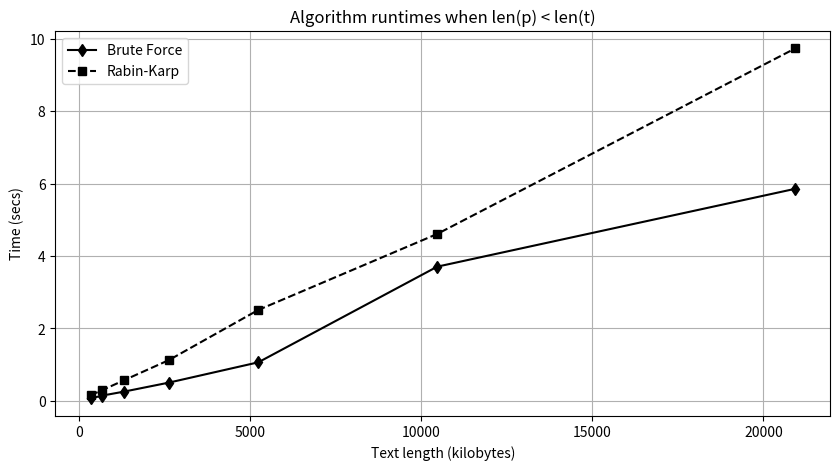
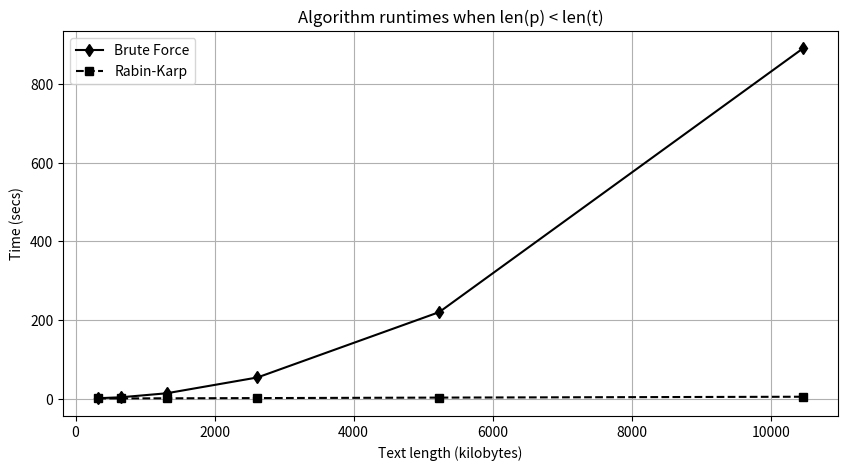
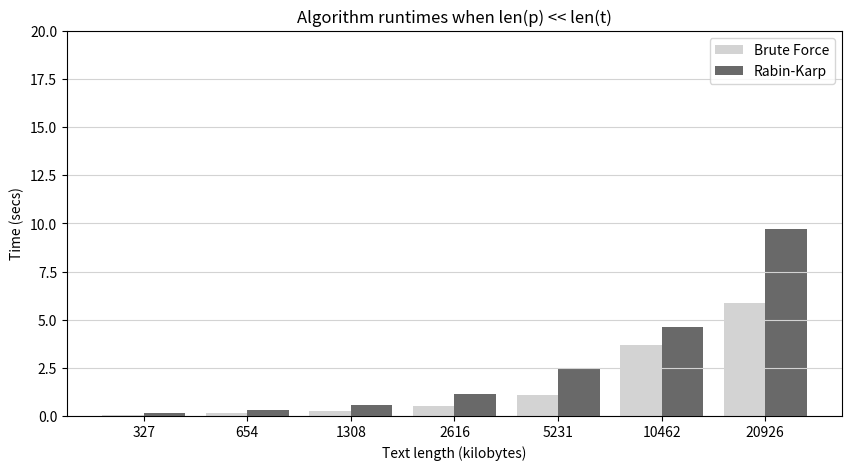
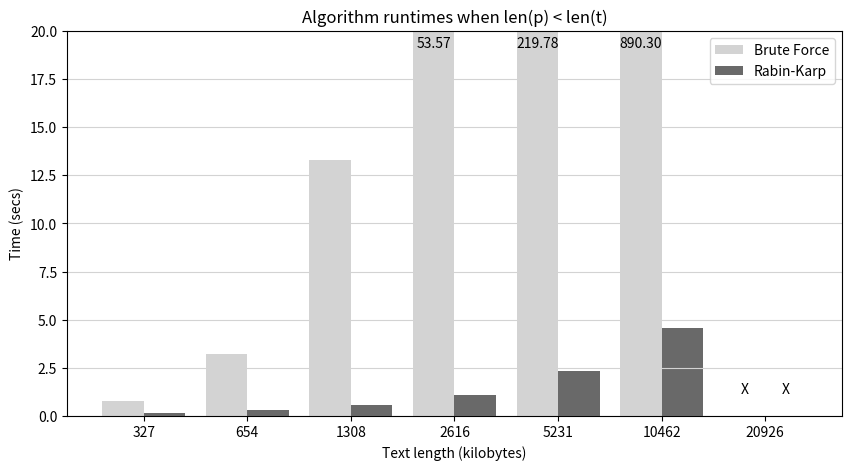

Generate these figures, in order, with matplotlib:
import matplotlib.pyplot as plt

# x-axis indices (labels in kilobytes)
x_for_bars = [0, 1, 2, 3, 4, 5, 6]
x_for_lines = [327, 654, 1308, 2616, 5231, 10462, 20926]
x_labels = ['327', '654', '1308', '2616', '5231', '10462', '20926']

# In the FIRST TEST, the length of the pattern string (p) is much much
# less than the length of the text string (t).
y_bf_test1 = [0.065, 0.142, 0.255, 0.503, 1.064, 3.707, 5.858]
y_rk_test1 = [0.156, 0.289, 0.570, 1.125, 2.511, 4.611, 9.736]

# In the SECOND TEST, the length of the pattern string (p) is only slightly
# shorter than the length of the text string (t). It's about a quarter of
# the length. Note that I didn't wait for the 20926 results.
y_bf_test2 = [0.785, 3.199, 13.314, 53.569, 219.776, 890.305, 0]
y_rk_test2 = [0.136, 0.289, 0.551, 1.114, 2.353, 4.560, 0]

# Plot the FIRST TEST as a line graph so that it is
# easy to see the O(n) growth for both algorithms.

plt.figure(figsize=(10, 5))
plt.plot(x_for_lines, y_bf_test1, marker='d', color='black', linestyle='-', label='Brute Force')
plt.plot(x_for_lines, y_rk_test1, marker='s', color='black', linestyle='--', label='Rabin-Karp')
plt.xlabel("Text length (kilobytes)")
plt.ylabel("Time (secs)")
plt.title("Algorithm runtimes when len(p) < len(t)")
plt.legend()
plt.grid(True)
plt.show()

# Plot the SECOND TEST in a line graph so that it is
# easy to see the O(n) and O(n^2) growth.

plt.figure(figsize=(10, 5))
plt.plot(x_for_lines[:6], y_bf_test2[:6], marker='d', color='black', linestyle='-', label='Brute Force')
plt.plot(x_for_lines[:6], y_rk_test2[:6], marker='s', color='black', linestyle='--', label='Rabin-Karp')
plt.xlabel("Text length (kilobytes)")
plt.ylabel("Time (secs)")
plt.title("Algorithm runtimes when len(p) < len(t)")
plt.legend()
plt.grid(True)
plt.show()

# Create bar charts of the results

# Plot Test 1 data: grayscale; y-axis max set to 20
plt.figure(figsize=(10, 5))
bars_bf = plt.bar(x_for_bars, y_bf_test1,
                  width=0.4, label='Brute Force', color='lightgray', align='center')
bars_rk = plt.bar([i + 0.4 for i in x_for_bars], y_rk_test1,
                  width=0.4, label='Rabin-Karp', color='dimgray', align='center')
plt.xlabel("Text length (kilobytes)")
plt.ylabel("Time (secs)")
plt.ylim(0, 20)  # Set y-axis maximum to 20
plt.title("Algorithm runtimes when len(p) << len(t)")
plt.xticks([i + 0.2 for i in x_for_bars], x_labels)  # Adjust x-ticks for alignment
plt.legend()
plt.grid(True, axis='y', color='lightgray')

plt.show()

# Plot Test 2 data: grayscale; y-axis max set to 20; label bars when time
# exceeds the y-axis max.
plt.figure(figsize=(10, 5))
bars_bf = plt.bar(x_for_bars, y_bf_test2,
                  width=0.4, label='Brute Force', color='lightgray', align='center')
bars_rk = plt.bar([i + 0.4 for i in x_for_bars], y_rk_test2,
                  width=0.4, label='Rabin-Karp', color='dimgray', align='center')
plt.xlabel("Text length (kilobytes)")
plt.ylabel("Time (secs)")
plt.ylim(0, 20)  # Set y-axis maximum to 20
plt.title("Algorithm runtimes when len(p) < len(t)")
plt.xticks([i + 0.2 for i in x_for_bars], x_labels)  # Adjust x-ticks for alignment
plt.legend()
plt.grid(True, axis='y', color='lightgray')

# Add text labels for BF runtimes exceeding the y-axis limit
for bar in bars_bf:
    if bar.get_height() > 20:
        plt.text(bar.get_x() + bar.get_width() / 2, 19, f'{bar.get_height():.2f}', ha='center', va='bottom')

# Add text label for tests that didn't complete
plt.text(bars_bf[6].get_x() + bars_bf[6].get_width() / 2, 1, f'X', ha='center', va='bottom')
plt.text(bars_rk[6].get_x() + bars_rk[6].get_width() / 2, 1, f'X', ha='center', va='bottom')

plt.show()